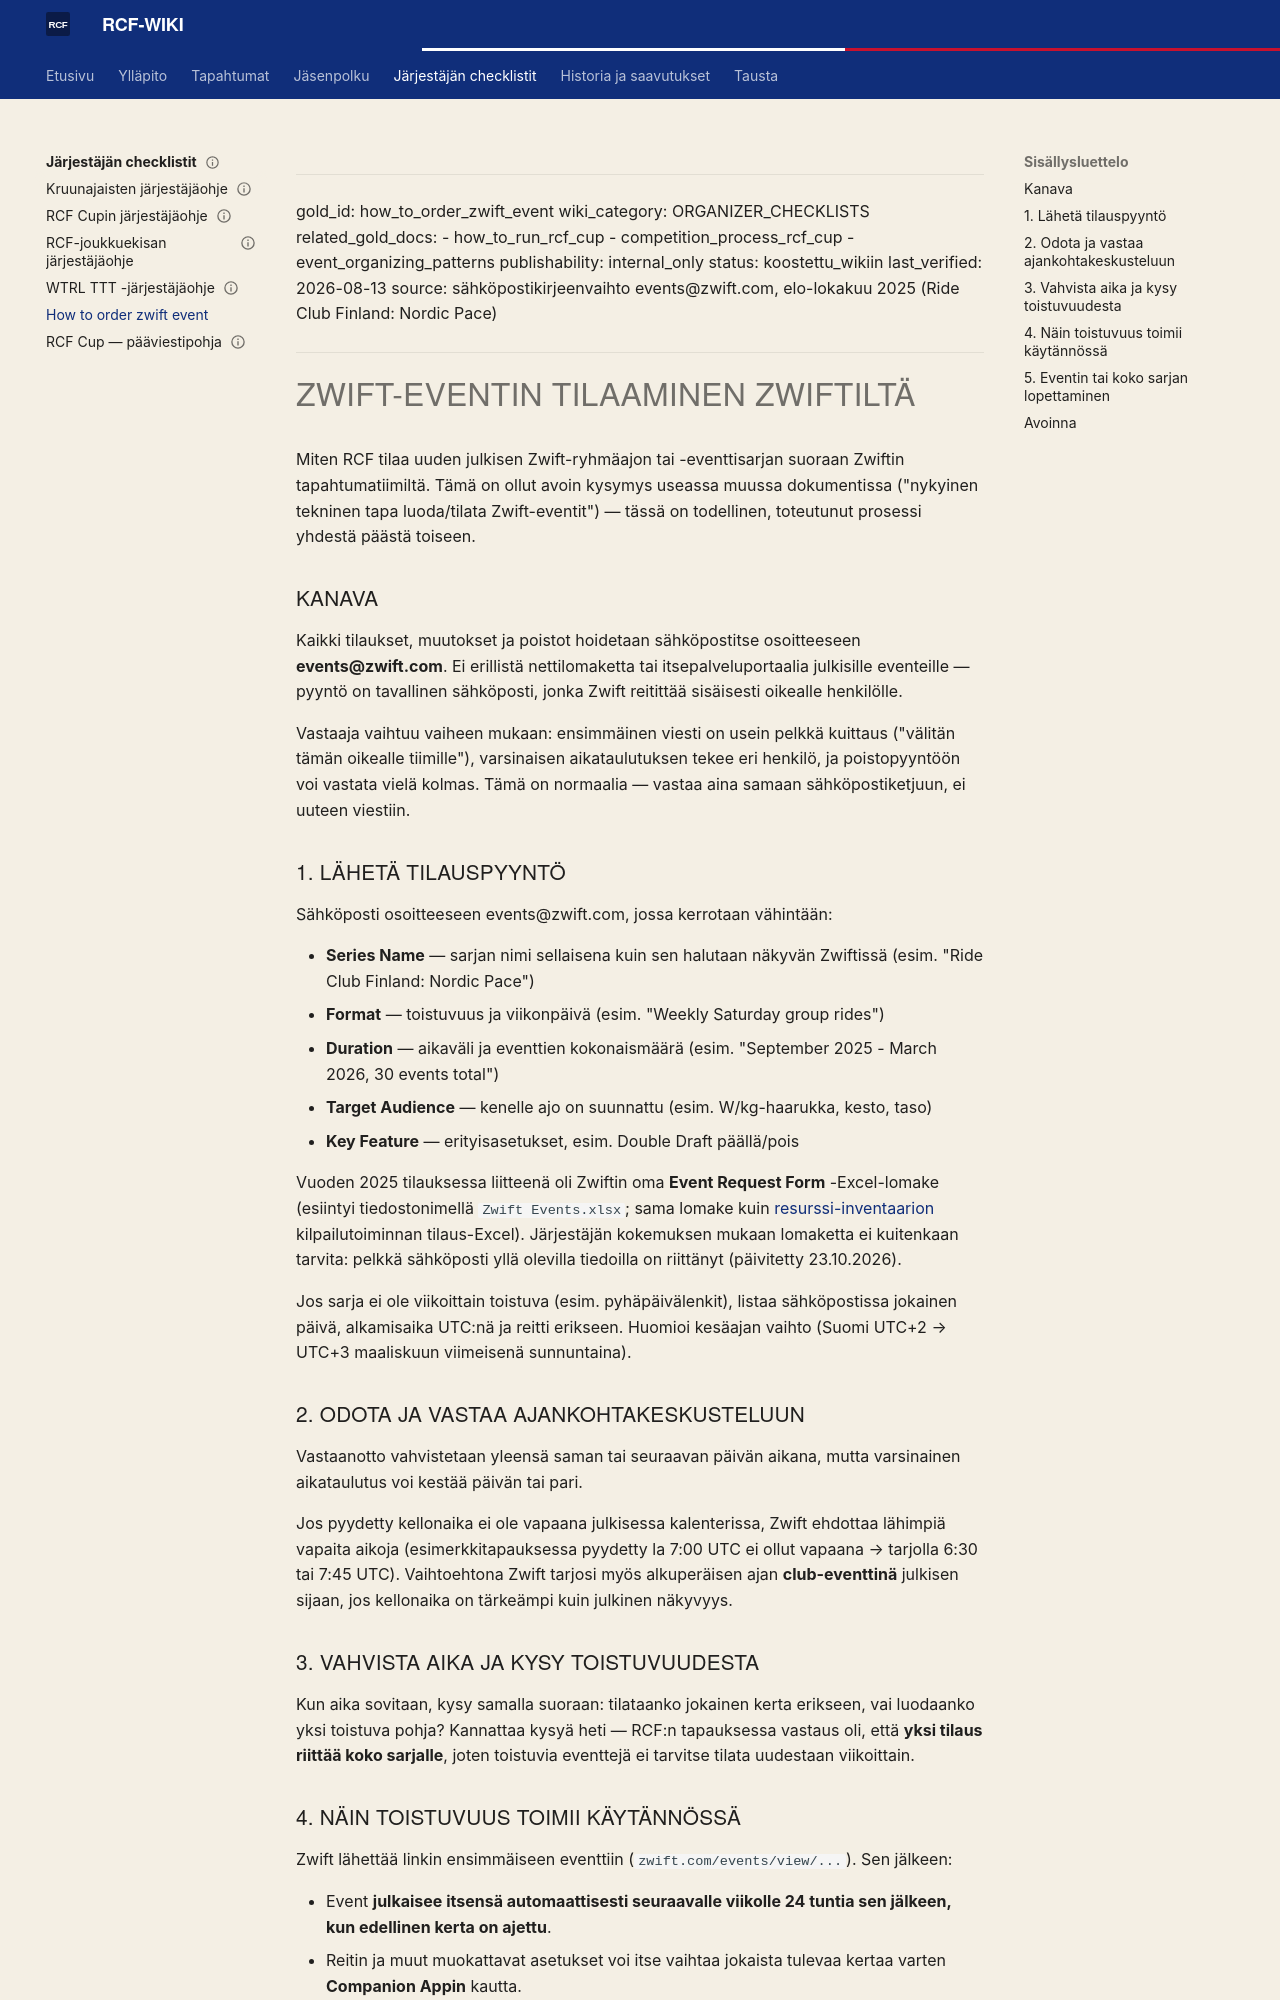

repository: ride-club-finland/rcf-wiki · page: ORGANIZER_CHECKLISTS/how_to_order_zwift_event/index.html · generator: mkdocs

---
gold_id: how_to_order_zwift_event
wiki_category: ORGANIZER_CHECKLISTS
related_gold_docs:
  - how_to_run_rcf_cup
  - competition_process_rcf_cup
  - event_organizing_patterns
publishability: internal_only
status: koostettu_wikiin
last_verified: 2026-08-13
source: sähköpostikirjeenvaihto events@zwift.com, elo-lokakuu 2025 (Ride Club Finland: Nordic Pace)
---

# Zwift-eventin tilaaminen Zwiftiltä

Miten RCF tilaa uuden julkisen Zwift-ryhmäajon tai -eventtisarjan suoraan Zwiftin tapahtumatiimiltä. Tämä on ollut avoin kysymys useassa muussa dokumentissa ("nykyinen tekninen tapa luoda/tilata Zwift-eventit") — tässä on todellinen, toteutunut prosessi yhdestä päästä toiseen.

## Kanava

Kaikki tilaukset, muutokset ja poistot hoidetaan sähköpostitse osoitteeseen **events@zwift.com**. Ei erillistä nettilomaketta tai itsepalveluportaalia julkisille eventeille — pyyntö on tavallinen sähköposti, jonka Zwift reitittää sisäisesti oikealle henkilölle.

Vastaaja vaihtuu vaiheen mukaan: ensimmäinen viesti on usein pelkkä kuittaus ("välitän tämän oikealle tiimille"), varsinaisen aikataulutuksen tekee eri henkilö, ja poistopyyntöön voi vastata vielä kolmas. Tämä on normaalia — vastaa aina samaan sähköpostiketjuun, ei uuteen viestiin.

## 1. Lähetä tilauspyyntö

Sähköposti osoitteeseen events@zwift.com, jossa kerrotaan vähintään:

- **Series Name** — sarjan nimi sellaisena kuin sen halutaan näkyvän Zwiftissä (esim. "Ride Club Finland: Nordic Pace")
- **Format** — toistuvuus ja viikonpäivä (esim. "Weekly Saturday group rides")
- **Duration** — aikaväli ja eventtien kokonaismäärä (esim. "September 2025 - March 2026, 30 events total")
- **Target Audience** — kenelle ajo on suunnattu (esim. W/kg-haarukka, kesto, taso)
- **Key Feature** — erityisasetukset, esim. Double Draft päällä/pois

Vuoden 2025 tilauksessa liitteenä oli Zwiftin oma **Event Request Form** -Excel-lomake (esiintyi tiedostonimellä `Zwift Events.xlsx`; sama lomake kuin [resurssi-inventaarion](../YLLAPITO/resource_inventory.md) kilpailutoiminnan tilaus-Excel). Järjestäjän kokemuksen mukaan lomaketta ei kuitenkaan tarvita: pelkkä sähköposti yllä olevilla tiedoilla on riittänyt (päivitetty 23.10.2026).

Jos sarja ei ole viikoittain toistuva (esim. pyhäpäivälenkit), listaa sähköpostissa jokainen päivä, alkamisaika UTC:nä ja reitti erikseen. Huomioi kesäajan vaihto (Suomi UTC+2 → UTC+3 maaliskuun viimeisenä sunnuntaina).

## 2. Odota ja vastaa ajankohtakeskusteluun

Vastaanotto vahvistetaan yleensä saman tai seuraavan päivän aikana, mutta varsinainen aikataulutus voi kestää päivän tai pari.

Jos pyydetty kellonaika ei ole vapaana julkisessa kalenterissa, Zwift ehdottaa lähimpiä vapaita aikoja (esimerkkitapauksessa pyydetty la 7:00 UTC ei ollut vapaana → tarjolla 6:30 tai 7:45 UTC). Vaihtoehtona Zwift tarjosi myös alkuperäisen ajan **club-eventtinä** julkisen sijaan, jos kellonaika on tärkeämpi kuin julkinen näkyvyys.

## 3. Vahvista aika ja kysy toistuvuudesta

Kun aika sovitaan, kysy samalla suoraan: tilataanko jokainen kerta erikseen, vai luodaanko yksi toistuva pohja? Kannattaa kysyä heti — RCF:n tapauksessa vastaus oli, että **yksi tilaus riittää koko sarjalle**, joten toistuvia eventtejä ei tarvitse tilata uudestaan viikoittain.
